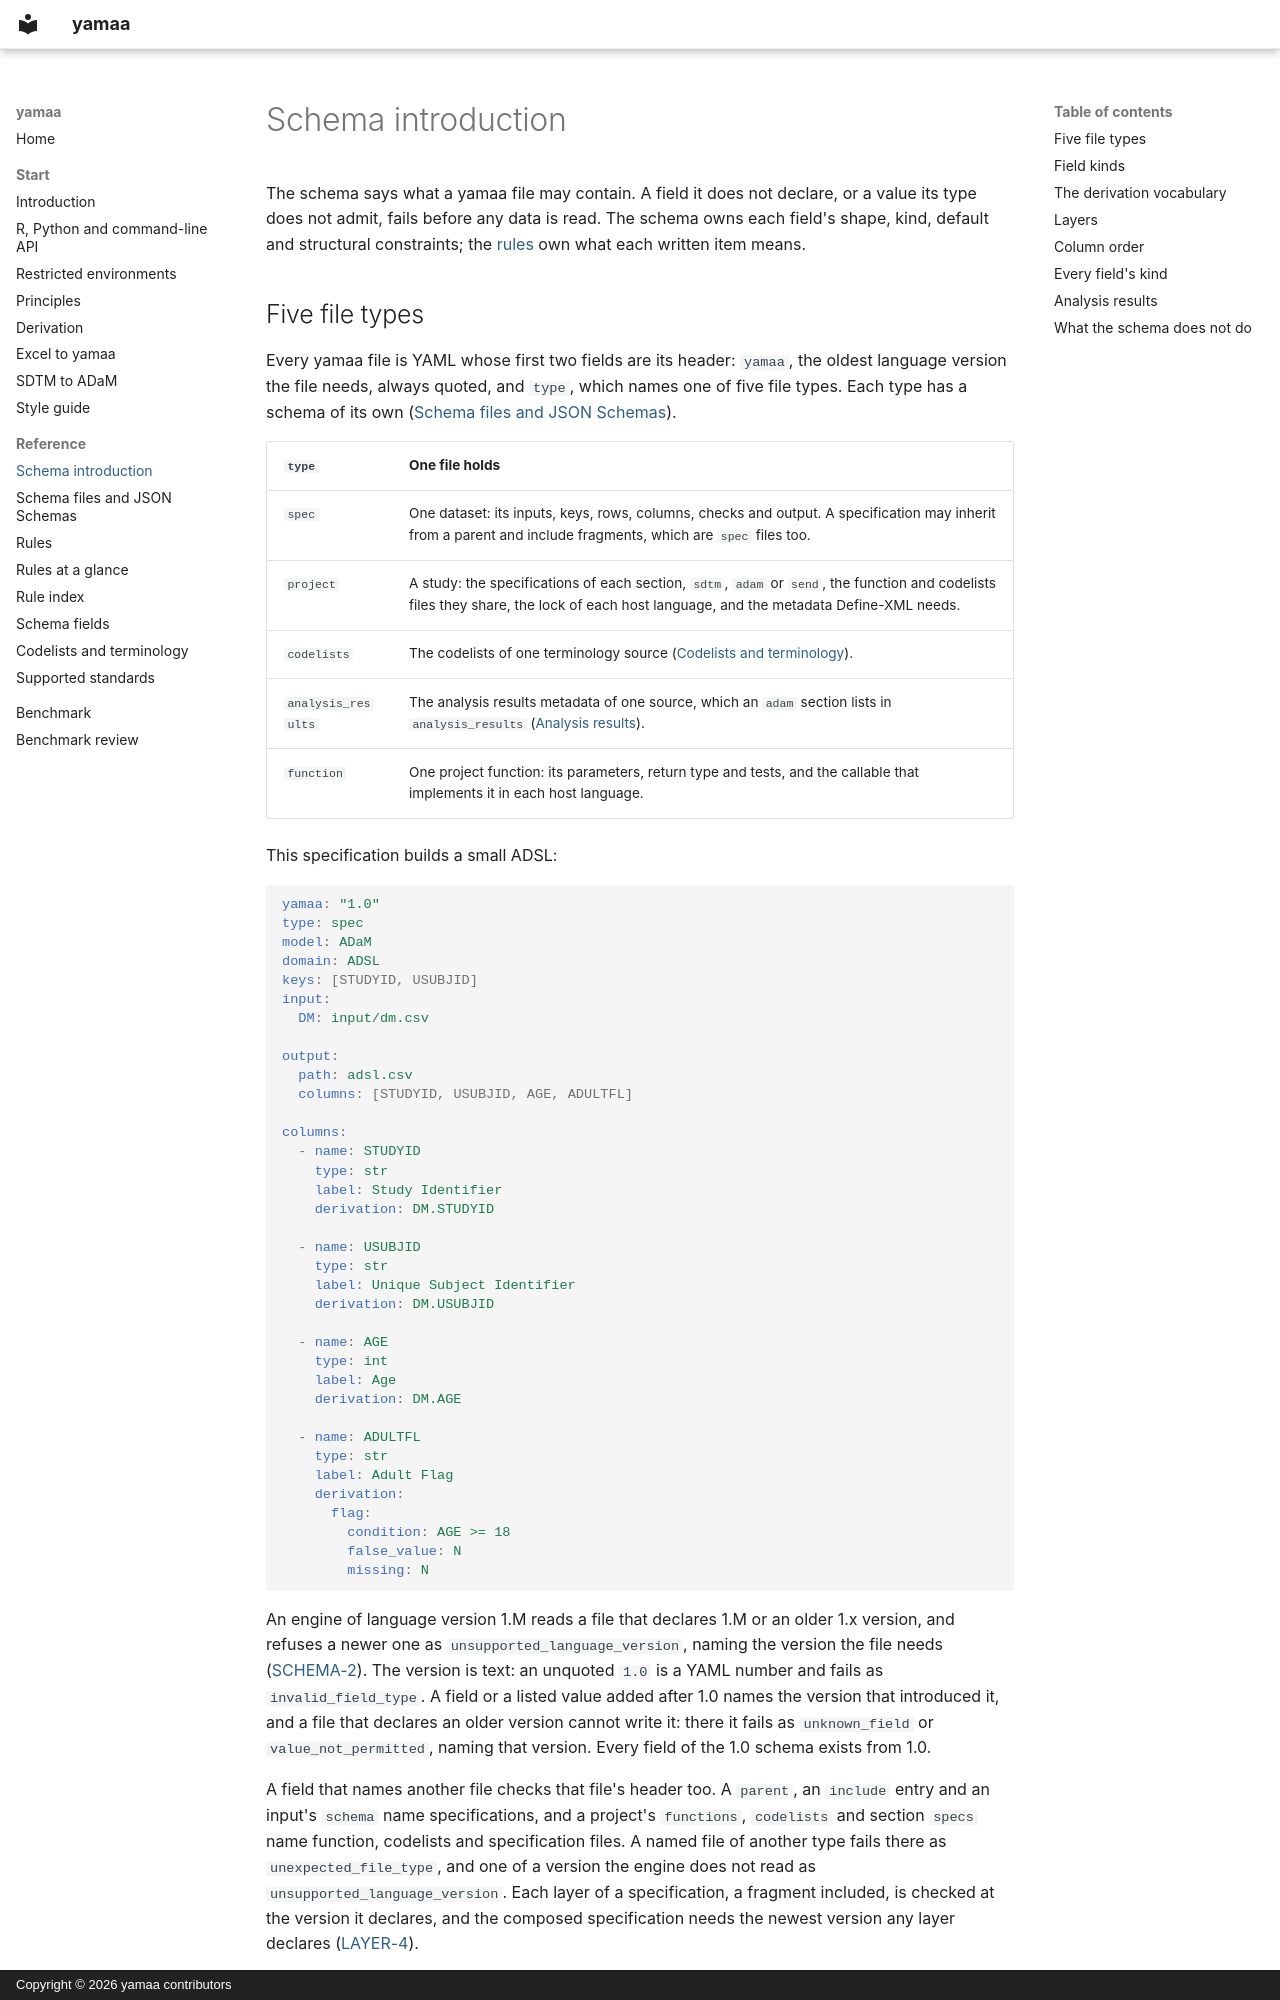

repository: elong0527/yamaa · page: articles/schema-intro/index.html · generator: mkdocs · copyright: Copyright © 2026 yamaa contributors

# Schema introduction

The schema says what a yamaa file may contain. A field it does not declare,
or a value its type does not admit, fails before any data is read. The schema
owns each field's shape, kind, default and structural constraints; the
[rules](rules.md) own what each written item means.
